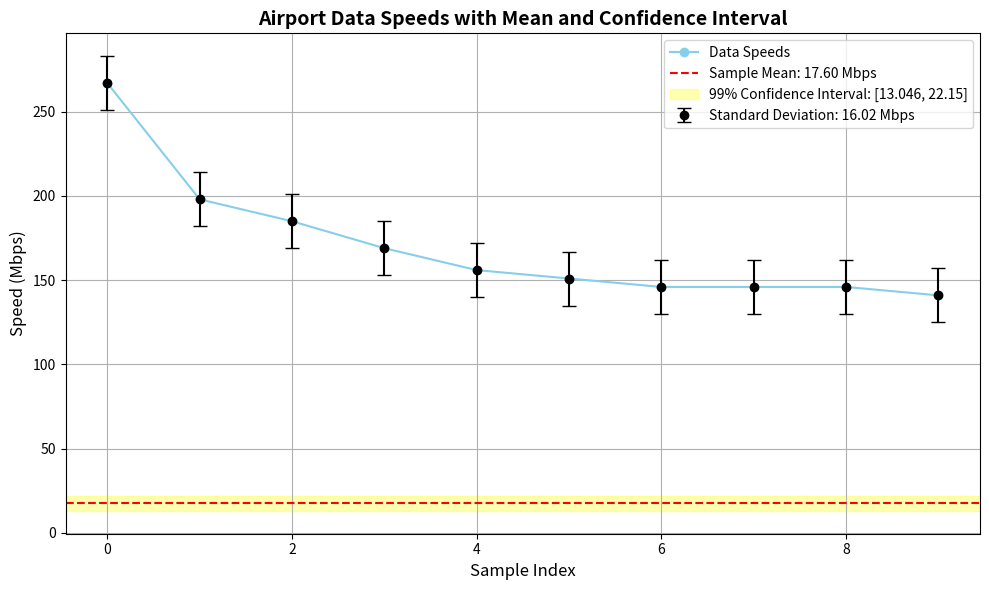

This chart was generated by the following Python code:
import matplotlib.pyplot as plt
import numpy as np

# Data from the question
speeds = [267, 198, 185, 169, 156, 151, 146, 146, 146, 141]
mean_speed = 17.598  # Sample mean from the provided data
std_dev_speed = 16.01712719  # Sample standard deviation from the provided data

# Number of samples
n = 50
# Degrees of freedom
df = n - 1
# Confidence Interval Limits
lower_limit = 13.046
upper_limit = 22.15

# Create the plot
plt.figure(figsize=(10, 6))

# Plot the data speeds
plt.plot(speeds, 'o-', label='Data Speeds', color='skyblue')

# Add a horizontal line for the mean
plt.axhline(mean_speed, color='red', linestyle='--', label=f'Sample Mean: {mean_speed:.2f} Mbps')

# Add error bars for standard deviation
plt.errorbar(range(len(speeds)), speeds, yerr=std_dev_speed, fmt='o', color='black', capsize=5, label=f'Standard Deviation: {std_dev_speed:.2f} Mbps')

# Highlight the confidence interval
plt.axhspan(lower_limit, upper_limit, color='yellow', alpha=0.3, label=f'99% Confidence Interval: [{lower_limit}, {upper_limit}]')

# Add labels and title
plt.xlabel('Sample Index', fontsize=12)
plt.ylabel('Speed (Mbps)', fontsize=12)
plt.title('Airport Data Speeds with Mean and Confidence Interval', fontsize=14, fontweight='bold')

# Add legend
plt.legend(loc='upper right')

# Show the plot
plt.grid(True)
plt.tight_layout()
plt.show()
